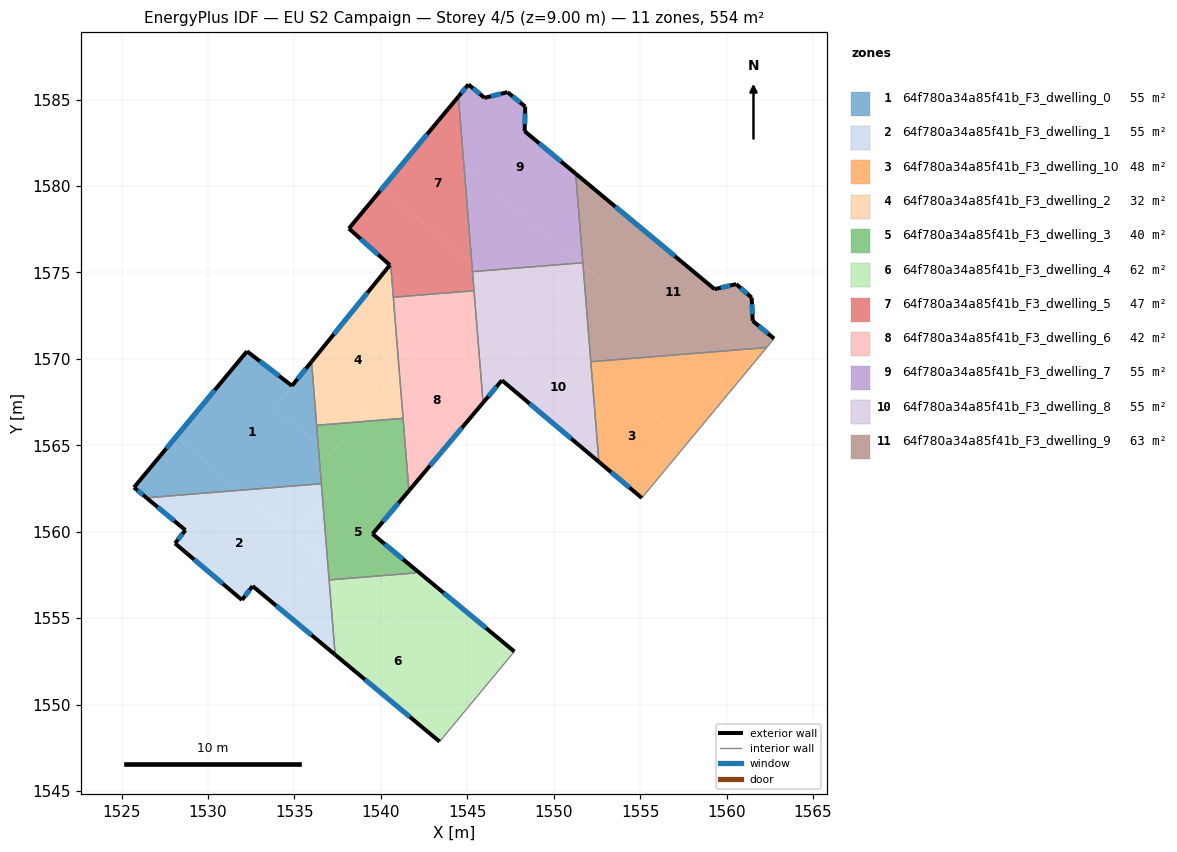
=== STOREY PLAN SPEC (per zone: floor XY polygon, exterior-wall plan segments, windows/doors) ===
zone 1: 64f780a34a85f41b_F3_dwelling_0  (55.4 m²)
  floor: (1534.86, 1568.44) (1533.82, 1567.15) (1536.37, 1565.03) (1536.56, 1562.78) (1531.84, 1562.40) (1528.13, 1565.47) (1532.25, 1570.44)
  floor: (1531.84, 1562.40) (1526.44, 1561.96) (1525.72, 1562.56) (1528.13, 1565.47)
  floor: (1535.99, 1569.83) (1536.37, 1565.03) (1533.82, 1567.15)
  exterior wall: (1535.99, 1569.83) – (1534.86, 1568.44)  [1.8 m]
    window: (1535.66, 1569.44) – (1535.18, 1568.84)  [1.0 m²]
  exterior wall: (1525.72, 1562.56) – (1526.44, 1561.96)  [0.9 m]
    window: (1525.92, 1562.39) – (1526.23, 1562.13)  [0.5 m²]
  exterior wall: (1532.25, 1570.44) – (1525.72, 1562.56)  [10.2 m]
    window: (1530.39, 1568.19) – (1527.59, 1564.81)  [5.6 m²]
  exterior wall: (1534.86, 1568.44) – (1532.25, 1570.44)  [3.3 m]
    window: (1534.11, 1569.01) – (1533.00, 1569.87)  [1.8 m²]
  interior walls: 3
zone 2: 64f780a34a85f41b_F3_dwelling_1  (55.4 m²)
  floor: (1536.49, 1558.54) (1534.06, 1555.62) (1532.58, 1556.85) (1531.96, 1556.05) (1528.09, 1559.33) (1528.69, 1560.09) (1526.44, 1561.96) (1531.84, 1562.40)
  floor: (1536.93, 1558.17) (1537.35, 1552.88) (1534.06, 1555.62) (1536.49, 1558.54)
  floor: (1536.56, 1562.78) (1536.64, 1561.74) (1535.00, 1559.77) (1531.84, 1562.40)
  floor: (1536.64, 1561.74) (1536.93, 1558.17) (1535.00, 1559.77)
  exterior wall: (1526.44, 1561.96) – (1528.69, 1560.09)  [2.9 m]
    window: (1527.08, 1561.43) – (1528.05, 1560.62)  [1.6 m²]
  exterior wall: (1532.58, 1556.85) – (1537.35, 1552.88)  [6.2 m]
    window: (1533.94, 1555.72) – (1535.99, 1554.02)  [3.4 m²]
  exterior wall: (1531.96, 1556.05) – (1532.58, 1556.85)  [1.0 m]
    window: (1532.14, 1556.28) – (1532.40, 1556.62)  [0.6 m²]
  exterior wall: (1528.09, 1559.33) – (1531.96, 1556.05)  [5.1 m]
    window: (1529.20, 1558.39) – (1530.86, 1556.99)  [2.8 m²]
  exterior wall: (1528.69, 1560.09) – (1528.09, 1559.33)  [1.0 m]
    window: (1528.52, 1559.87) – (1528.26, 1559.55)  [0.5 m²]
  interior walls: 3
zone 3: 64f780a34a85f41b_F3_dwelling_10  (48.0 m²)
  floor: (1560.31, 1568.24) (1557.75, 1565.15) (1552.15, 1569.80) (1552.14, 1569.83) (1557.84, 1570.29)
  floor: (1562.32, 1570.65) (1560.31, 1568.24) (1557.84, 1570.29)
  floor: (1557.75, 1565.15) (1555.09, 1561.95) (1552.61, 1564.04) (1552.15, 1569.80)
  exterior wall: (1552.61, 1564.04) – (1555.09, 1561.95)  [3.2 m]
    window: (1553.32, 1563.44) – (1554.38, 1562.55)  [1.8 m²]
  interior walls: 3
zone 4: 64f780a34a85f41b_F3_dwelling_2  (31.7 m²)
  floor: (1540.70, 1573.81) (1541.07, 1569.25) (1538.66, 1566.35) (1536.28, 1566.16) (1535.99, 1569.83) (1539.81, 1574.55)
  floor: (1541.07, 1569.25) (1541.28, 1566.56) (1538.66, 1566.35)
  floor: (1540.56, 1575.48) (1540.70, 1573.81) (1539.81, 1574.55) (1540.52, 1575.42)
  exterior wall: (1540.52, 1575.42) – (1535.99, 1569.83)  [7.2 m]
    window: (1539.22, 1573.83) – (1537.28, 1571.43)  [4.0 m²]
  interior walls: 5
zone 5: 64f780a34a85f41b_F3_dwelling_3  (39.8 m²)
  floor: (1540.78, 1561.37) (1539.52, 1559.87) (1541.99, 1557.82) (1542.00, 1557.61) (1537.99, 1557.29) (1536.93, 1558.17) (1536.64, 1561.74) (1538.15, 1563.56)
  floor: (1538.15, 1563.56) (1536.64, 1561.74) (1536.37, 1565.03)
  floor: (1537.99, 1557.29) (1537.00, 1557.21) (1536.93, 1558.17)
  floor: (1541.28, 1566.56) (1541.62, 1562.37) (1540.78, 1561.37) (1537.08, 1564.45) (1538.66, 1566.35)
  floor: (1538.66, 1566.35) (1537.08, 1564.45) (1536.37, 1565.03) (1536.64, 1561.74) (1536.28, 1566.16)
  exterior wall: (1539.52, 1559.87) – (1541.62, 1562.37)  [3.3 m]
    window: (1540.12, 1560.58) – (1541.02, 1561.65)  [1.8 m²]
  exterior wall: (1541.99, 1557.82) – (1539.52, 1559.87)  [3.2 m]
    window: (1541.28, 1558.41) – (1540.22, 1559.29)  [1.8 m²]
  interior walls: 6
zone 6: 64f780a34a85f41b_F3_dwelling_4  (62.2 m²)
  floor: (1545.83, 1550.79) (1543.40, 1547.86) (1537.35, 1552.88) (1537.00, 1557.21) (1537.99, 1557.29)
  floor: (1547.72, 1553.07) (1545.83, 1550.79) (1537.99, 1557.29) (1542.00, 1557.61) (1541.99, 1557.82)
  exterior wall: (1547.72, 1553.07) – (1541.99, 1557.82)  [7.4 m]
    window: (1546.08, 1554.43) – (1543.63, 1556.46)  [4.1 m²]
  exterior wall: (1537.35, 1552.88) – (1543.40, 1547.86)  [7.9 m]
    window: (1539.08, 1551.45) – (1541.67, 1549.29)  [4.3 m²]
  interior walls: 4
zone 7: 64f780a34a85f41b_F3_dwelling_5  (46.8 m²)
  floor: (1545.26, 1575.51) (1545.39, 1573.94) (1540.97, 1573.58) (1540.70, 1573.81) (1540.56, 1575.48) (1540.52, 1575.42) (1538.15, 1577.54) (1540.05, 1579.84)
  floor: (1544.48, 1585.17) (1545.26, 1575.51) (1540.05, 1579.84) (1538.15, 1577.54)
  floor: (1540.97, 1573.58) (1540.72, 1573.56) (1540.70, 1573.81)
  exterior wall: (1544.48, 1585.17) – (1538.15, 1577.54)  [9.9 m]
    window: (1542.67, 1582.99) – (1539.96, 1579.72)  [5.5 m²]
  exterior wall: (1538.15, 1577.54) – (1540.52, 1575.42)  [3.2 m]
    window: (1538.83, 1576.93) – (1539.84, 1576.03)  [1.8 m²]
  interior walls: 5
zone 8: 64f780a34a85f41b_F3_dwelling_6  (41.5 m²)
  floor: (1545.74, 1569.63) (1545.91, 1567.46) (1541.62, 1562.37) (1541.07, 1569.25) (1543.16, 1571.77)
  floor: (1545.39, 1573.94) (1545.74, 1569.63) (1540.97, 1573.58)
  floor: (1543.16, 1571.77) (1541.07, 1569.25) (1540.72, 1573.56) (1540.97, 1573.58)
  exterior wall: (1541.62, 1562.37) – (1545.91, 1567.46)  [6.7 m]
    window: (1542.85, 1563.82) – (1544.68, 1566.01)  [3.7 m²]
  interior walls: 4
zone 9: 64f780a34a85f41b_F3_dwelling_7  (55.2 m²)
  floor: (1548.35, 1584.59) (1548.32, 1583.17) (1551.27, 1580.71) (1551.65, 1575.91) (1551.42, 1575.62) (1544.81, 1581.10) (1544.48, 1585.17) (1545.06, 1585.87) (1545.99, 1585.10) (1547.32, 1585.43)
  floor: (1551.46, 1575.58) (1551.43, 1575.54) (1545.78, 1575.08) (1545.26, 1575.52) (1544.81, 1581.10)
  floor: (1551.65, 1575.91) (1551.68, 1575.56) (1551.51, 1575.55) (1551.42, 1575.62)
  floor: (1545.78, 1575.08) (1545.30, 1575.05) (1545.26, 1575.51)
  exterior wall: (1548.32, 1583.17) – (1548.35, 1584.59)  [1.4 m]
    window: (1548.33, 1583.58) – (1548.34, 1584.19)  [0.8 m²]
  exterior wall: (1551.27, 1580.71) – (1548.32, 1583.17)  [3.8 m]
    window: (1550.42, 1581.42) – (1549.16, 1582.47)  [2.1 m²]
  exterior wall: (1545.06, 1585.87) – (1544.48, 1585.17)  [0.9 m]
    window: (1544.90, 1585.67) – (1544.65, 1585.37)  [0.5 m²]
  exterior wall: (1545.99, 1585.10) – (1545.06, 1585.87)  [1.2 m]
    window: (1545.73, 1585.32) – (1545.33, 1585.65)  [0.7 m²]
  exterior wall: (1547.32, 1585.43) – (1545.99, 1585.10)  [1.4 m]
    window: (1546.94, 1585.33) – (1546.37, 1585.19)  [0.8 m²]
  exterior wall: (1548.35, 1584.59) – (1547.32, 1585.43)  [1.3 m]
    window: (1548.06, 1584.83) – (1547.62, 1585.19)  [0.7 m²]
  interior walls: 3
zone 10: 64f780a34a85f41b_F3_dwelling_8  (55.2 m²)
  floor: (1552.15, 1569.80) (1552.61, 1564.04) (1547.00, 1568.76) (1546.91, 1568.65) (1546.85, 1568.71) (1549.55, 1571.96)
  floor: (1546.91, 1568.65) (1545.91, 1567.46) (1545.74, 1569.63)
  floor: (1551.68, 1575.56) (1551.70, 1575.39) (1551.51, 1575.55)
  floor: (1551.70, 1575.39) (1552.15, 1569.80) (1548.90, 1572.49) (1551.43, 1575.54) (1551.51, 1575.55)
  floor: (1549.55, 1571.96) (1546.85, 1568.71) (1545.74, 1569.63) (1545.30, 1575.05) (1545.78, 1575.08)
  floor: (1551.43, 1575.54) (1548.90, 1572.49) (1545.78, 1575.08)
  exterior wall: (1547.00, 1568.76) – (1552.61, 1564.04)  [7.3 m]
    window: (1548.60, 1567.41) – (1551.01, 1565.39)  [4.0 m²]
  exterior wall: (1545.91, 1567.46) – (1547.00, 1568.76)  [1.7 m]
    window: (1546.22, 1567.83) – (1546.69, 1568.39)  [0.9 m²]
  interior walls: 5
zone 11: 64f780a34a85f41b_F3_dwelling_9  (62.8 m²)
  floor: (1560.56, 1574.32) (1561.45, 1573.54) (1561.51, 1572.20) (1562.74, 1571.17) (1562.32, 1570.65) (1557.84, 1570.29) (1551.70, 1575.39) (1551.65, 1575.91) (1553.86, 1578.56) (1559.30, 1574.03)
  floor: (1553.86, 1578.56) (1551.65, 1575.91) (1551.27, 1580.71)
  floor: (1557.84, 1570.29) (1552.14, 1569.83) (1551.70, 1575.39)
  exterior wall: (1562.74, 1571.17) – (1561.51, 1572.20)  [1.6 m]
    window: (1562.39, 1571.46) – (1561.86, 1571.90)  [0.9 m²]
  exterior wall: (1559.30, 1574.03) – (1551.27, 1580.71)  [10.5 m]
    window: (1557.01, 1575.94) – (1553.56, 1578.80)  [5.8 m²]
  exterior wall: (1560.56, 1574.32) – (1559.30, 1574.03)  [1.3 m]
    window: (1560.20, 1574.24) – (1559.66, 1574.12)  [0.7 m²]
  exterior wall: (1561.45, 1573.54) – (1560.56, 1574.32)  [1.2 m]
    window: (1561.19, 1573.77) – (1560.81, 1574.10)  [0.7 m²]
  exterior wall: (1561.51, 1572.20) – (1561.45, 1573.54)  [1.3 m]
    window: (1561.49, 1572.58) – (1561.46, 1573.16)  [0.7 m²]
  interior walls: 4

=== DERIVED (storey summary) ===
Building: EU S2 Campaign
Storey: 4 of 5  (floor level z = 9.00 m)
Storey gross floor area: 553.7 m²
Zones on this storey: 11
  - 64f780a34a85f41b_F3_dwelling_0: floor 55.4 m²; exterior wall 16.3 m (48.8 m²); 4 window(s) 9.0 m²; WWR 18.4%
  - 64f780a34a85f41b_F3_dwelling_1: floor 55.4 m²; exterior wall 16.2 m (48.6 m²); 5 window(s) 8.9 m²; WWR 18.4%
  - 64f780a34a85f41b_F3_dwelling_10: floor 48.0 m²; exterior wall 3.2 m (9.7 m²); 1 window(s) 1.8 m²; WWR 18.4%
  - 64f780a34a85f41b_F3_dwelling_2: floor 31.7 m²; exterior wall 7.2 m (21.6 m²); 1 window(s) 4.0 m²; WWR 18.4%
  - 64f780a34a85f41b_F3_dwelling_3: floor 39.8 m²; exterior wall 6.5 m (19.4 m²); 2 window(s) 3.6 m²; WWR 18.4%
  - 64f780a34a85f41b_F3_dwelling_4: floor 62.2 m²; exterior wall 15.3 m (45.9 m²); 2 window(s) 8.4 m²; WWR 18.4%
  - 64f780a34a85f41b_F3_dwelling_5: floor 46.8 m²; exterior wall 13.1 m (39.3 m²); 2 window(s) 7.2 m²; WWR 18.4%
  - 64f780a34a85f41b_F3_dwelling_6: floor 41.5 m²; exterior wall 6.7 m (20.0 m²); 1 window(s) 3.7 m²; WWR 18.4%
  - 64f780a34a85f41b_F3_dwelling_7: floor 55.2 m²; exterior wall 10.1 m (30.2 m²); 6 window(s) 5.6 m²; WWR 18.4%
  - 64f780a34a85f41b_F3_dwelling_8: floor 55.2 m²; exterior wall 9.0 m (27.1 m²); 2 window(s) 5.0 m²; WWR 18.4%
  - 64f780a34a85f41b_F3_dwelling_9: floor 62.8 m²; exterior wall 15.9 m (47.6 m²); 5 window(s) 8.7 m²; WWR 18.4%
Zone adjacency (shared interzone walls):
  - 64f780a34a85f41b_F3_dwelling_0 ↔ 64f780a34a85f41b_F3_dwelling_1
  - 64f780a34a85f41b_F3_dwelling_0 ↔ 64f780a34a85f41b_F3_dwelling_2
  - 64f780a34a85f41b_F3_dwelling_0 ↔ 64f780a34a85f41b_F3_dwelling_3
  - 64f780a34a85f41b_F3_dwelling_1 ↔ 64f780a34a85f41b_F3_dwelling_3
  - 64f780a34a85f41b_F3_dwelling_1 ↔ 64f780a34a85f41b_F3_dwelling_4
  - 64f780a34a85f41b_F3_dwelling_10 ↔ 64f780a34a85f41b_F3_dwelling_8
  - 64f780a34a85f41b_F3_dwelling_10 ↔ 64f780a34a85f41b_F3_dwelling_9
  - 64f780a34a85f41b_F3_dwelling_2 ↔ 64f780a34a85f41b_F3_dwelling_3
  - 64f780a34a85f41b_F3_dwelling_2 ↔ 64f780a34a85f41b_F3_dwelling_5
  - 64f780a34a85f41b_F3_dwelling_2 ↔ 64f780a34a85f41b_F3_dwelling_6
  - 64f780a34a85f41b_F3_dwelling_3 ↔ 64f780a34a85f41b_F3_dwelling_4
  - 64f780a34a85f41b_F3_dwelling_3 ↔ 64f780a34a85f41b_F3_dwelling_6
  - 64f780a34a85f41b_F3_dwelling_5 ↔ 64f780a34a85f41b_F3_dwelling_6
  - 64f780a34a85f41b_F3_dwelling_5 ↔ 64f780a34a85f41b_F3_dwelling_7
  - 64f780a34a85f41b_F3_dwelling_5 ↔ 64f780a34a85f41b_F3_dwelling_8
  - 64f780a34a85f41b_F3_dwelling_6 ↔ 64f780a34a85f41b_F3_dwelling_8
  - 64f780a34a85f41b_F3_dwelling_7 ↔ 64f780a34a85f41b_F3_dwelling_8
  - 64f780a34a85f41b_F3_dwelling_7 ↔ 64f780a34a85f41b_F3_dwelling_9
  - 64f780a34a85f41b_F3_dwelling_8 ↔ 64f780a34a85f41b_F3_dwelling_9